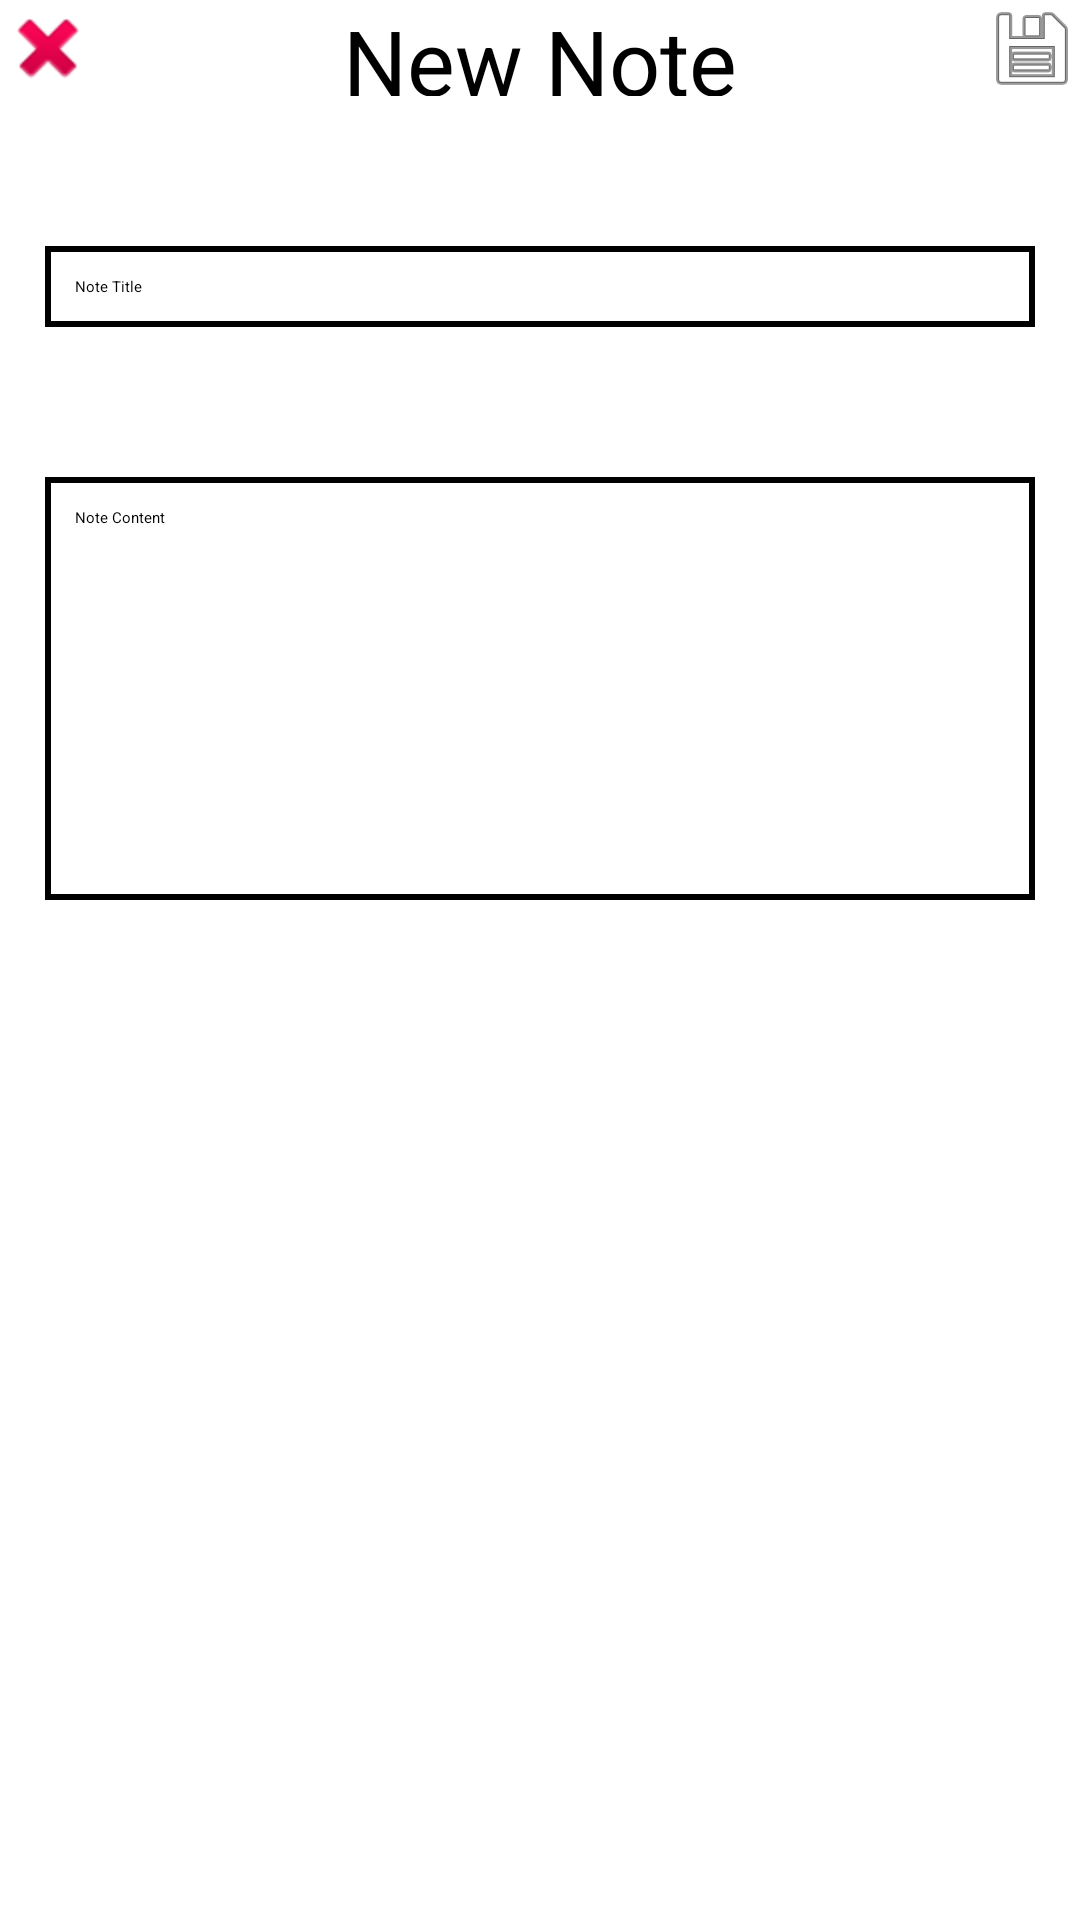

Reconstruct the res/layout file that produces this screen, plus the resources it refers to.
<!-- AndroidManifest.xml: application theme Theme.LogInAndSignUp -->
<!-- res/layout/activity_add_note.xml -->
<RelativeLayout xmlns:android="http://schemas.android.com/apk/res/android"
    android:layout_width="match_parent"
    android:layout_height="match_parent">

    <LinearLayout
        android:layout_width="match_parent"
        android:layout_height="wrap_content"
        android:orientation="horizontal"
        android:id="@+id/topcontent">

        <ImageButton
            android:id="@+id/cancel"
            android:layout_width="wrap_content"
            android:layout_height="wrap_content"
            android:src="@android:drawable/ic_delete" />

        <TextView
            android:id="@+id/title"
            android:layout_width="0dp"
            android:layout_height="match_parent"
            android:layout_weight="1"
            android:gravity="center"
            android:textSize="30dp"
            android:text="New Note" />

        <ImageButton
            android:id="@+id/save"
            android:layout_width="wrap_content"
            android:layout_height="wrap_content"
            android:src="@android:drawable/ic_menu_save" />

    </LinearLayout>

    <EditText
        android:layout_marginTop="50dp"
        android:layout_marginStart="15dp"
        android:layout_marginEnd="15dp"
        android:id="@+id/note_title"
        android:layout_width="match_parent"
        android:layout_height="wrap_content"
        android:layout_below="@id/topcontent"
        android:background="@drawable/edit_text_border"
        android:hint="Note Title" />

    <EditText
        android:layout_marginTop="50dp"
        android:layout_marginStart="15dp"
        android:layout_marginEnd="15dp"
        android:id="@+id/note_content"
        android:layout_width="match_parent"
        android:layout_height="wrap_content"
        android:layout_below="@id/note_title"
        android:background="@drawable/edit_text_border"
        android:hint="Note Content"
        android:inputType="textMultiLine"
        android:minLines="20"
        android:maxLines="100"
        android:padding="10dp"
        android:gravity="start|top"/>

</RelativeLayout>
<!-- resources referenced by this layout -->
<resources>
  <!-- drawable edit_text_border (drawable) -->
  <shape xmlns:android="http://schemas.android.com/apk/res/android">
      <solid android:color="#FFFFFF" />
      <stroke android:color="#000000" android:width="2dp" />
      <padding android:left="10dp" android:top="10dp" android:right="10dp" android:bottom="10dp" />
  </shape>
  <style name="Theme.LogInAndSignUp" parent="Base.Theme.LogInAndSignUp">
          
          <item name="android:navigationBarColor">@android:color/transparent</item>
          <item name="android:statusBarColor">@android:color/transparent</item>
          <item name="android:windowLightStatusBar">?attr/isLightTheme</item>
      </style>
</resources>
